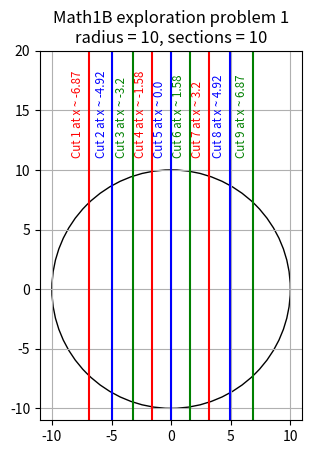

Python code for this plot: (Note: this script raises an exception after producing the figure.)
import math
import matplotlib.pyplot as plt

precision = 12  # sets the number of decimal places in the cut positions


def integral_of_circle(f: float) -> float:
    """
    calculates the integral of 'double_semi_circle' from -1 to 'f'
    :param f: a float representing the positive bound of the integral.
    :return: the area in a circle x^2 + y^2 = 1 between x = -1 and x = f (where ^ is an exponent, not XOR)
    """
    return ((f * (1 - f ** 2) ** 0.5) + math.asin(f)) + math.pi / 2


def double_semi_circle(p: float) -> float:
    """
    function equal to 'f(x) = 2(sqrt(1-x^2))' (where ^ is an exponent, not XOR)
    this is also the derivative of 'integral_of_circle'
    :param p: float, the input of the function (x)
    :return: the value of the above equation at x = p
    """
    return 2 * (math.sqrt(1 - (p ** 2)))


def optimized_get_distances_abs(num_sections: int, radius_factor: float) -> list:
    """
    returns a list of x values for parallel cuts that split a circle 'c' into 'n' regions of equal area
    :param num_sections: the number of regions 'n' that the circle 'c' should be split into
    :param radius_factor: the radius of the circle 'c'
    """
    cuts = []  # clear list of cuts
    target = math.pi / num_sections  # the target area of each region.
    for i in range(1, int((num_sections + 1) / 2)):  # for the first half of cuts
        answer = numerical_solve(
            integral_of_circle,
            # function that returns the area under a circle from x = -1 to x = f, where f is the function argument
            (target * i),  # the target area between x = -1 and the position of cut i
            double_semi_circle,  # the derivative of the 'integral_of_circle' function
            0,  # a reasonable guess for the position of the cut i. It must be between -1 and 1 inclusive
            10)  # the maximum number of iterations

        # because 'answer' is for a circle of radius 1, multiply it by the radius factor to get the real cut position.
        temp_answer = round(answer * radius_factor, precision)
        cuts.append(temp_answer)  # add it to the list
    num_cuts = len(cuts)
    if num_sections % 2 == 0:
        cuts.append(0.0)  # if the number of sections is even, there must be a cut in the middle
    for j in range(num_cuts - 1, -1, -1):
        cuts.append(-cuts[j])  # mirror the list of cuts
    return cuts


def numerical_solve(expression_function,
                    target: float,
                    ddx_expression_function,
                    initial_guess: float,
                    iterations: int) -> float:
    """
    :param expression_function: the function who's input to optimize towards the value of target
    :param target: the target value of expression function
    :param ddx_expression_function: the derivative of expression_function
    :param initial_guess: a starting guess between -1 and 1
    :param iterations: the number of iterations to execute
    :return: the value that passed into 'expression_function' yields target.
    """
    current_guess = initial_guess
    for iteration_num in range(iterations):  # repeat for the number of iterations

        delta_y = target - expression_function(current_guess)
        # measure the difference between f(guess) and the target value

        if math.fabs(delta_y) < (0.1 ** precision):
            # if the answers are the same up to 'precision' decimal places,
            return current_guess  # then stop iterating because no more precision is needed

        guess_delta_x = delta_y / ddx_expression_function(current_guess)
        # if the derivative shows change in y over change in x, then evaluate those values at the guess,
        # and because we know the change in y between our target and the value of f(guess),
        # solve for change in x between guess and the answer.
        # This is not perfect because it assumes the slope is locally linear, which it isn't.
        # so more than one iteration is needed

        current_guess += guess_delta_x  # adjust the guess according to the predicted offset

    print(f"was not able to calculate in less than {iterations} iterations, precision diminished")
    # never happens. too strong
    return current_guess  # return the latest guess after all iterations have been executed


def visualizer(cut_list: list, display_radius: float):
    """
    saves a matplotlib graph with a visualization of the answer
    Not relevant to finding the actual answer, just displays it.
    :param cut_list: the list of x values for the cuts to place.
    :param display_radius: the radius of the circle
    :return: nothing
    """
    color_list = ["red", "blue", "green"]

    figure, axes = plt.subplots()
    axes.set_aspect(1)

    circle = plt.Circle((0, 0), display_radius, fill=False)
    axes.add_artist(circle)

    plt.ylim(-display_radius * 1.1, display_radius * 2)
    plt.xlim(-display_radius * 1.1, display_radius * 1.1)

    for i in range(len(cut_list)):
        current_color = color_list[i % 3]
        cut_x = cut_list[i]
        annotation_text = f"Cut {i + 1} at x ~ {round(cut_x, 2)}"
        plt.annotate(annotation_text, xy=(cut_x - display_radius * 0.15, display_radius * 1.1),
                     ha="left", va="bottom", rotation=90, color=current_color, size="small")
        plt.axvline(x=cut_x, color=current_color)

    axes.set(title=f"Math1B exploration problem 1\nradius = {display_radius}, sections = {len(cut_list) + 1}")
    axes.grid()
    plt.savefig(f"math_exploration_1_saved_graphs/radius {display_radius} sections {len(cut_list) + 1}", dpi=500)
    plt.close()


sections = 10
radius = 10

all_cuts = optimized_get_distances_abs(sections, radius)
for cut in all_cuts:
    print(f"cut at x = {cut}")

visualizer(all_cuts, radius)
